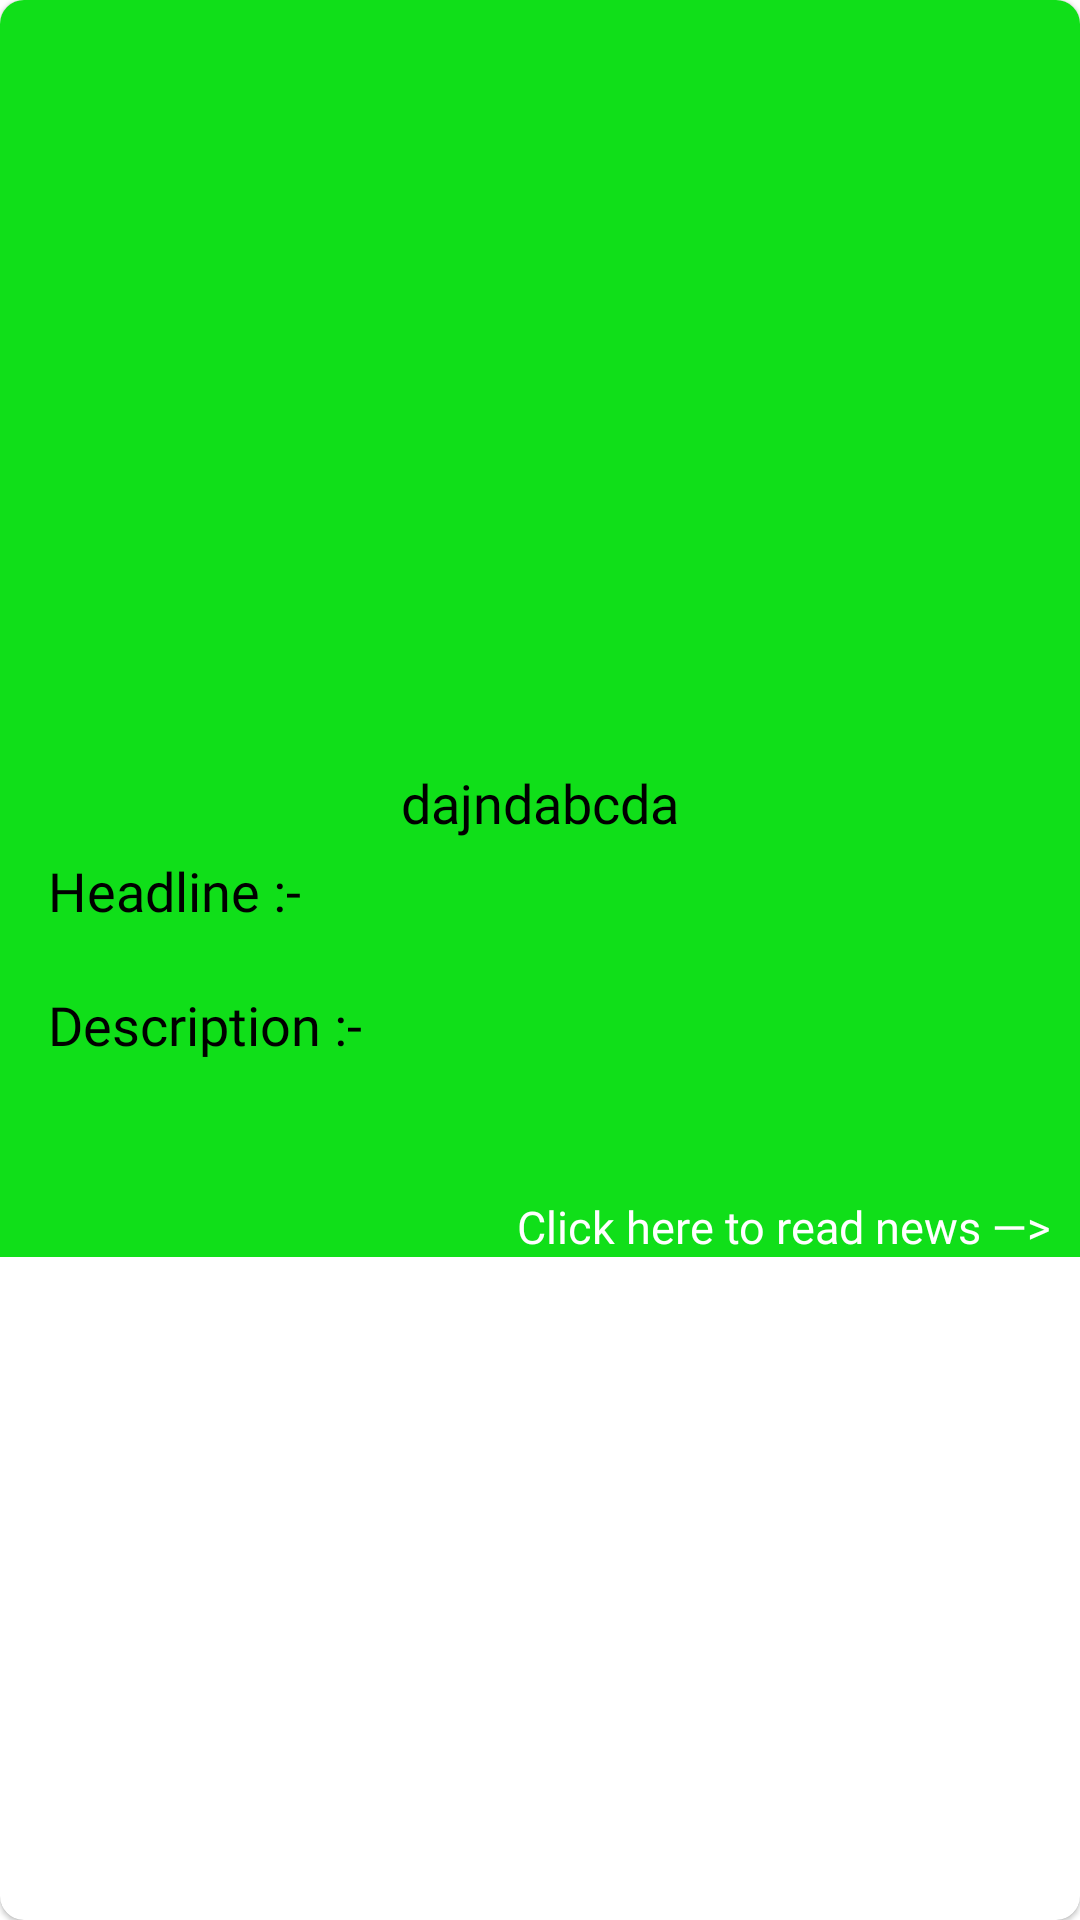

Layout XML and referenced resources for this Android screen:
<!-- AndroidManifest.xml: application theme Theme.ShetkariFarmer -->
<!-- res/layout/custom_news_templete.xml -->
<?xml version="1.0" encoding="utf-8"?>
<com.google.android.material.card.MaterialCardView xmlns:android="http://schemas.android.com/apk/res/android"
    xmlns:app="http://schemas.android.com/apk/res-auto"
    xmlns:tools="http://schemas.android.com/tools"
    android:layout_width="match_parent"
    android:layout_height="wrap_content"
    android:layout_margin="10dp"
    android:elevation="8dp"
    android:orientation="vertical"
    app:cardCornerRadius="8dp">

    <LinearLayout
        android:layout_width="match_parent"
        android:layout_height="wrap_content"
        android:background="@color/green"
        android:orientation="vertical">

        <LinearLayout
            android:layout_width="match_parent"
            android:layout_height="wrap_content"
            android:layout_gravity="right"
            android:gravity="right"
            android:orientation="horizontal">


            <TextView
                android:id="@+id/DateAndDay"
                android:layout_width="wrap_content"
                android:layout_height="wrap_content"
                android:layout_gravity="center"
                android:layout_marginBottom="5dp"
                android:layout_marginEnd="10dp"
                android:fontFamily="@font/alegreya_sc"
                android:gravity="center"
                android:text=""
                android:textColor="@color/black"
                android:textSize="15sp" />

        </LinearLayout>

        <ImageView
            android:id="@+id/shortNewsImage"
            android:layout_width="201dp"
            android:layout_height="210dp"
            android:layout_gravity="center"
            android:layout_margin="10dp"
            android:scaleType="centerCrop" />

        <TextView
            android:id="@+id/bottomImageHeading"
            android:layout_width="wrap_content"
            android:layout_height="wrap_content"
            android:layout_gravity="center"
            android:gravity="center"
            android:fontFamily="@font/alegreya_sc"
            android:text="dajndabcda"
            android:textColor="@color/black"
            android:textSize="18sp" />

        <LinearLayout
            android:layout_width="wrap_content"
            android:layout_height="wrap_content"
            android:layout_marginStart="16dp"
            android:layout_marginTop="5dp"
            android:layout_marginBottom="5dp"
            android:orientation="vertical">


            <LinearLayout
                android:layout_width="wrap_content"
                android:layout_height="wrap_content"
                android:layout_gravity="center_vertical"
                android:orientation="horizontal">

                <TextView
                    android:layout_width="wrap_content"
                    android:layout_height="wrap_content"
                    android:fontFamily="@font/alegreya_sc"
                    android:text="@string/headline"
                    android:textAllCaps="false"
                    android:textColor="@color/black"
                    android:textSize="18sp" />


            </LinearLayout>

            <TextView
                android:id="@+id/Headline"
                android:layout_width="wrap_content"
                android:layout_height="wrap_content"
                android:fontFamily="@font/alegreya_sc"
                android:textColor="@color/templet_color"
                android:textSize="15sp" />

            <LinearLayout
                android:layout_width="wrap_content"
                android:layout_height="wrap_content"
                android:layout_gravity="center_vertical"
                android:orientation="horizontal">

                <TextView
                    android:layout_width="wrap_content"
                    android:layout_height="wrap_content"
                    android:fontFamily="@font/alegreya_sc"
                    android:text="@string/description"
                    android:textAllCaps="false"
                    android:textColor="@color/black"
                    android:textSize="18sp" />

            </LinearLayout>

            <TextView
                android:id="@+id/Description"
                android:layout_width="wrap_content"
                android:layout_height="40dp"
                android:fontFamily="@font/alegreya_sc"
                android:textColor="@color/templet_color" />

            <TextView
                android:id="@+id/additionalOne"
                android:layout_width="0dp"
                android:layout_height="0dp"
                android:fontFamily="@font/alegreya_sc"
                android:textColor="@color/templet_color" />

            <TextView
                android:id="@+id/additionalTwo"
                android:layout_width="0dp"
                android:layout_height="0dp"
                android:fontFamily="@font/alegreya_sc"
                android:textColor="@color/templet_color" />

            <TextView
                android:id="@+id/additionalThree"
                android:layout_width="0dp"
                android:layout_height="0dp"
                android:fontFamily="@font/alegreya_sc"
                android:textColor="@color/templet_color" />

            <TextView
                android:id="@+id/additionalFour"
                android:layout_width="0dp"
                android:layout_height="0dp"
                android:fontFamily="@font/alegreya_sc"
                android:textColor="@color/templet_color" />


        </LinearLayout>

        <LinearLayout
            android:layout_width="match_parent"
            android:layout_height="wrap_content"
            android:orientation="horizontal">

            <TextView
                android:id="@+id/clickHereFullView"
                android:layout_width="match_parent"
                android:layout_height="wrap_content"
                android:layout_gravity="right"
                android:fontFamily="@font/alegreya_sc"
                android:gravity="right"
                android:layout_marginEnd="10dp"
                android:text="@string/click_here_to_read_news"
                android:textColor="@color/white"
                android:textSize="15sp" />
        </LinearLayout>
    </LinearLayout>
</com.google.android.material.card.MaterialCardView>
<!-- resources referenced by this layout -->
<resources>
  <color name="black">#FF000000</color>
  <color name="green">#10DF19</color>
  <color name="templet_color">#96929C</color>
  <color name="white">#FFFFFFFF</color>
  
      // new color
  <string name="click_here_to_read_news">Click here to read news —&gt;</string>
  <string name="description">Description :-</string>
  <string name="headline">Headline :-</string>
  <style name="Theme.ShetkariFarmer" parent="Theme.MaterialComponents.Light.NoActionBar">
          
          <item name="colorPrimary">@color/purple_500</item>
          <item name="colorPrimaryVariant">@color/purple_700</item>
          <item name="colorOnPrimary">@color/white</item>
          
          <item name="colorSecondary">@color/teal_200</item>
          <item name="colorSecondaryVariant">@color/teal_700</item>
          <item name="colorOnSecondary">@color/black</item>
          
          <item name="android:statusBarColor" tools:targetApi="l">#10DF19</item>
          <item name="android:windowLightStatusBar" tools:targetApi="m">true
          </item>
          
      </style>
  <color name="purple_500">#FF6200EE</color>
  <color name="purple_700">#FF3700B3</color>
  <color name="teal_200">#FF03DAC5</color>
  <color name="teal_700">#FF018786</color>
</resources>
